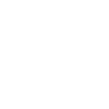
t = 0.00 s
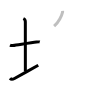
t = 3.25 s
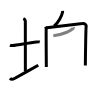
t = 6.50 s
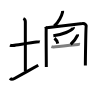
t = 9.50 s
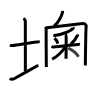
t = 12.75 s
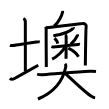
t = 16.00 s

The animated SVG that drew these frames (rendered in a browser with its animation timeline set to each time). Animation: 16 SMIL elements (animate=16); one cycle of 16.00 s.

<svg width="109px" height="109px" viewBox="0 0 px 109px" xmlns="http://www.w3.org/2000/svg" xmlns:xlink="http://www.w3.org/1999/xlink" xml:space="preserve" version="1.1"  baseProfile="full">
<path d="M10,45.14c0.76,0.38,2.24,0.46,3,0.36c4.82-0.66,18.15-2.89,23.5-3.5c1.25-0.14,2.62-0.18,3.25,0.01" style="fill:none;stroke:black;stroke-width:3;opacity:0">
  <animate attributeType="CSS" attributeName="opacity" from="0" to="1" begin="0s" dur="1s" repeatCount="Indefinite" fill="freeze" />
</path>
<path d="M23.37,18.5c1.09,0.5,1.96,2.23,1.96,3.25c0,7.25,0.03,38.75,0.03,49.5" style="fill:none;stroke:black;stroke-width:3;opacity:0">
  <animate attributeType="CSS" attributeName="opacity" from="0" to="1" begin="1s" dur="1s" repeatCount="Indefinite" fill="freeze" />
</path>
<path d="M10,78.29c0.75,0.96,2.25,1.46,4.5,0.21C20.75,75,32,68.75,38.25,65.25" style="fill:none;stroke:black;stroke-width:3;opacity:0">
  <animate attributeType="CSS" attributeName="opacity" from="0" to="1" begin="2s" dur="1s" repeatCount="Indefinite" fill="freeze" />
</path>
<path d="M62.59,10.89c0.02,0.36,0.05,0.93-0.05,1.45c-0.58,3.06-3.9,9.76-8.44,13.87" style="fill:none;stroke:black;stroke-width:3;opacity:0">
  <animate attributeType="CSS" attributeName="opacity" from="0" to="1" begin="3s" dur="1s" repeatCount="Indefinite" fill="freeze" />
</path>
<path d="M45.61,26.62c0.42,0.8,0.71,2.08,0.57,3.52c-0.14,1.44,0.14,34.36,0.14,36.75" style="fill:none;stroke:black;stroke-width:3;opacity:0">
  <animate attributeType="CSS" attributeName="opacity" from="0" to="1" begin="4s" dur="1s" repeatCount="Indefinite" fill="freeze" />
</path>
<path d="M46.68,27.72c7.82-0.97,34.8-3.97,35.86-4.2c2.26-0.48,3.92,1.67,3.67,2.42c-0.42,1.28-0.84,35.8-0.84,39.48" style="fill:none;stroke:black;stroke-width:3;opacity:0">
  <animate attributeType="CSS" attributeName="opacity" from="0" to="1" begin="5s" dur="1s" repeatCount="Indefinite" fill="freeze" />
</path>
<path d="M73.36,27.24c0.06,0.21,0.08,0.51-0.11,0.85c-1.55,2.77-10.55,6.47-19.9,7.62" style="fill:none;stroke:black;stroke-width:3;opacity:0">
  <animate attributeType="CSS" attributeName="opacity" from="0" to="1" begin="6s" dur="1s" repeatCount="Indefinite" fill="freeze" />
</path>
<path d="M54.5,38.26c1.18,1,2.97,3.81,3.26,5.37" style="fill:none;stroke:black;stroke-width:3;opacity:0">
  <animate attributeType="CSS" attributeName="opacity" from="0" to="1" begin="7s" dur="1s" repeatCount="Indefinite" fill="freeze" />
</path>
<path d="M77.54,34.43c0.02,0.23,0.1,0.62-0.04,0.94c-1.15,2.54-3,5.52-6.79,9.01" style="fill:none;stroke:black;stroke-width:3;opacity:0">
  <animate attributeType="CSS" attributeName="opacity" from="0" to="1" begin="8s" dur="1s" repeatCount="Indefinite" fill="freeze" />
</path>
<path d="M51.4,46.55c0.34,0.13,1.24,0.33,2.14,0.38c2.48,0.13,19.92-2.1,24.7-2.53c0.9-0.08,1.13-0.13,1.69,0" style="fill:none;stroke:black;stroke-width:3;opacity:0">
  <animate attributeType="CSS" attributeName="opacity" from="0" to="1" begin="9s" dur="1s" repeatCount="Indefinite" fill="freeze" />
</path>
<path d="M65.11,34.56c0.56,0.25,0.9,1.14,1.01,1.64c0.11,0.51,0,19.41-0.11,22.57" style="fill:none;stroke:black;stroke-width:3;opacity:0">
  <animate attributeType="CSS" attributeName="opacity" from="0" to="1" begin="10s" dur="1s" repeatCount="Indefinite" fill="freeze" />
</path>
<path d="M65.45,46.49c-2.34,4.25-8.04,10.22-13.31,12.67" style="fill:none;stroke:black;stroke-width:3;opacity:0">
  <animate attributeType="CSS" attributeName="opacity" from="0" to="1" begin="11s" dur="1s" repeatCount="Indefinite" fill="freeze" />
</path>
<path d="M68.29,48.16c3.82,1.93,8.36,5.19,10.24,8.5" style="fill:none;stroke:black;stroke-width:3;opacity:0">
  <animate attributeType="CSS" attributeName="opacity" from="0" to="1" begin="12s" dur="1s" repeatCount="Indefinite" fill="freeze" />
</path>
<path d="M37.12,74.12c1.02,0.33,3.73,0.71,5.89,0.57c14.6-0.98,33.78-2.93,46.89-3.4c2.26-0.08,4.07-0.04,6.1,0.21" style="fill:none;stroke:black;stroke-width:3;opacity:0">
  <animate attributeType="CSS" attributeName="opacity" from="0" to="1" begin="13s" dur="1s" repeatCount="Indefinite" fill="freeze" />
</path>
<path d="M65.04,63.79c0.43,0.46,0.85,2.44,0.65,3.42C62.25,84,52.25,93,37.94,99" style="fill:none;stroke:black;stroke-width:3;opacity:0">
  <animate attributeType="CSS" attributeName="opacity" from="0" to="1" begin="14s" dur="1s" repeatCount="Indefinite" fill="freeze" />
</path>
<path d="M64.78,73.03c6.14,5.52,20.48,19.59,26.61,23.29c2.09,1.26,2.81,1.44,3.76,1.56" style="fill:none;stroke:black;stroke-width:3;opacity:0">
  <animate attributeType="CSS" attributeName="opacity" from="0" to="1" begin="15s" dur="1s" repeatCount="Indefinite" fill="freeze" />
</path>
</svg>
